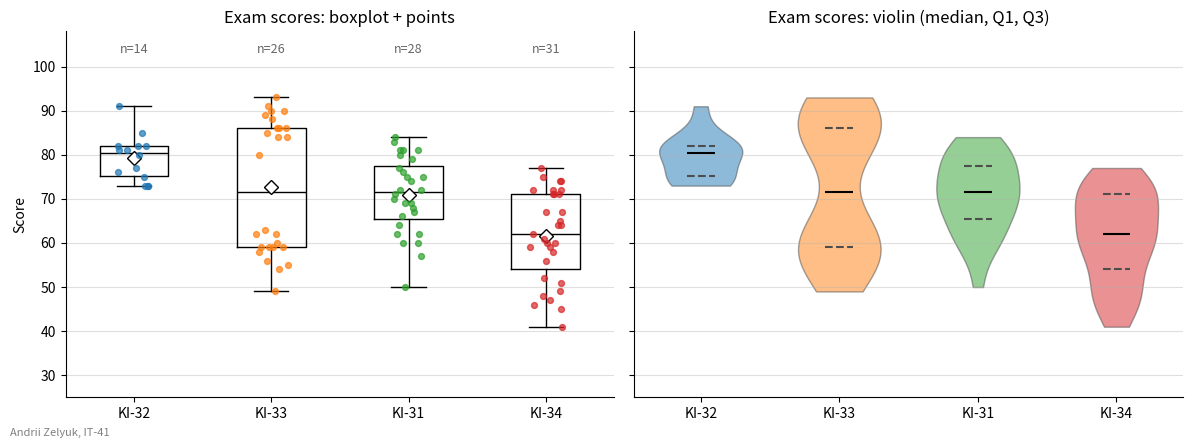

Source code (Python):
import matplotlib.pyplot as plt
import numpy as np

STUDENT_NAME = "Andrii Zelyuk"   # ім'я та прізвище транслітерацією
STUDENT_GROUP = "IT-41"   # група

rng = np.random.default_rng(42)
groups = ["KI-31", "KI-32", "KI-33", "KI-34"]
scores = [
    rng.normal(71, 11, size=28).clip(0, 100).round(),
    rng.normal(78, 6, size=14).clip(0, 100).round(),
    np.concatenate([rng.normal(58, 6, size=13), rng.normal(87, 4, size=13)]).round(),
    rng.normal(65, 14, size=31).clip(0, 100).round(),
]

# загальні налаштування один раз для всіх Axes
plt.rcParams["axes.spines.top"] = False
plt.rcParams["axes.spines.right"] = False
plt.rcParams["axes.grid"] = True
plt.rcParams["axes.grid.axis"] = "y"
plt.rcParams["grid.alpha"] = 0.4

# групи за медіаною, від найбільшої
medians = np.array([np.median(s) for s in scores])
order = np.argsort(medians)[::-1]
ordered_groups = [groups[i] for i in order]
ordered_scores = [scores[i] for i in order]
positions = np.arange(1, len(groups) + 1)
colors = ["tab:blue", "tab:orange", "tab:green", "tab:red"]

fig, (ax_box, ax_violin) = plt.subplots(1, 2, figsize=(12, 4.5), sharey=True)

# --- ліворуч: boxplot + точки ---
ax_box.boxplot(
    ordered_scores,
    positions=positions,
    widths=0.5,
    showmeans=True,
    showfliers=False,
    medianprops={"color": "black"},
    meanprops={"marker": "D", "markerfacecolor": "white",
               "markeredgecolor": "black", "markersize": 7},
)

jitter_rng = np.random.default_rng(0)       # окремий генератор для розкиду точок
for position, data, color in zip(positions, ordered_scores, colors):
    jitter = jitter_rng.uniform(-0.12, 0.12, size=data.size)
    ax_box.scatter(position + jitter, data, s=18, color=color, alpha=0.7, zorder=3)
    ax_box.text(position, 103, f"n={data.size}", ha="center", color="0.4", fontsize=9)

ax_box.set_xticks(positions, ordered_groups)
ax_box.set_ylim(25, 108)
ax_box.set_ylabel("Score")
ax_box.set_title("Exam scores: boxplot + points")

# --- праворуч: violin plot з медіаною та квартилями ---
parts = ax_violin.violinplot(ordered_scores, positions=positions, widths=0.6,
                             showextrema=False)
for body, color in zip(parts["bodies"], colors):
    body.set_facecolor(color)
    body.set_edgecolor("0.3")
    body.set_alpha(0.5)

for position, data in zip(positions, ordered_scores):
    q1, median, q3 = np.percentile(data, [25, 50, 75])
    ax_violin.hlines(median, position - 0.1, position + 0.1, color="black", linewidth=1.5)
    ax_violin.hlines([q1, q3], position - 0.1, position + 0.1, color="0.3",
                     linestyle="--", linewidth=1.5)

ax_violin.set_xticks(positions, ordered_groups)
ax_violin.set_title("Exam scores: violin (median, Q1, Q3)")

fig.text(0.01, 0.02, f"{STUDENT_NAME}, {STUDENT_GROUP}", fontsize=8, color="gray")
fig.tight_layout(rect=(0, 0.02, 1, 1))

fig.savefig("task_3.png", dpi=100)
plt.show()
